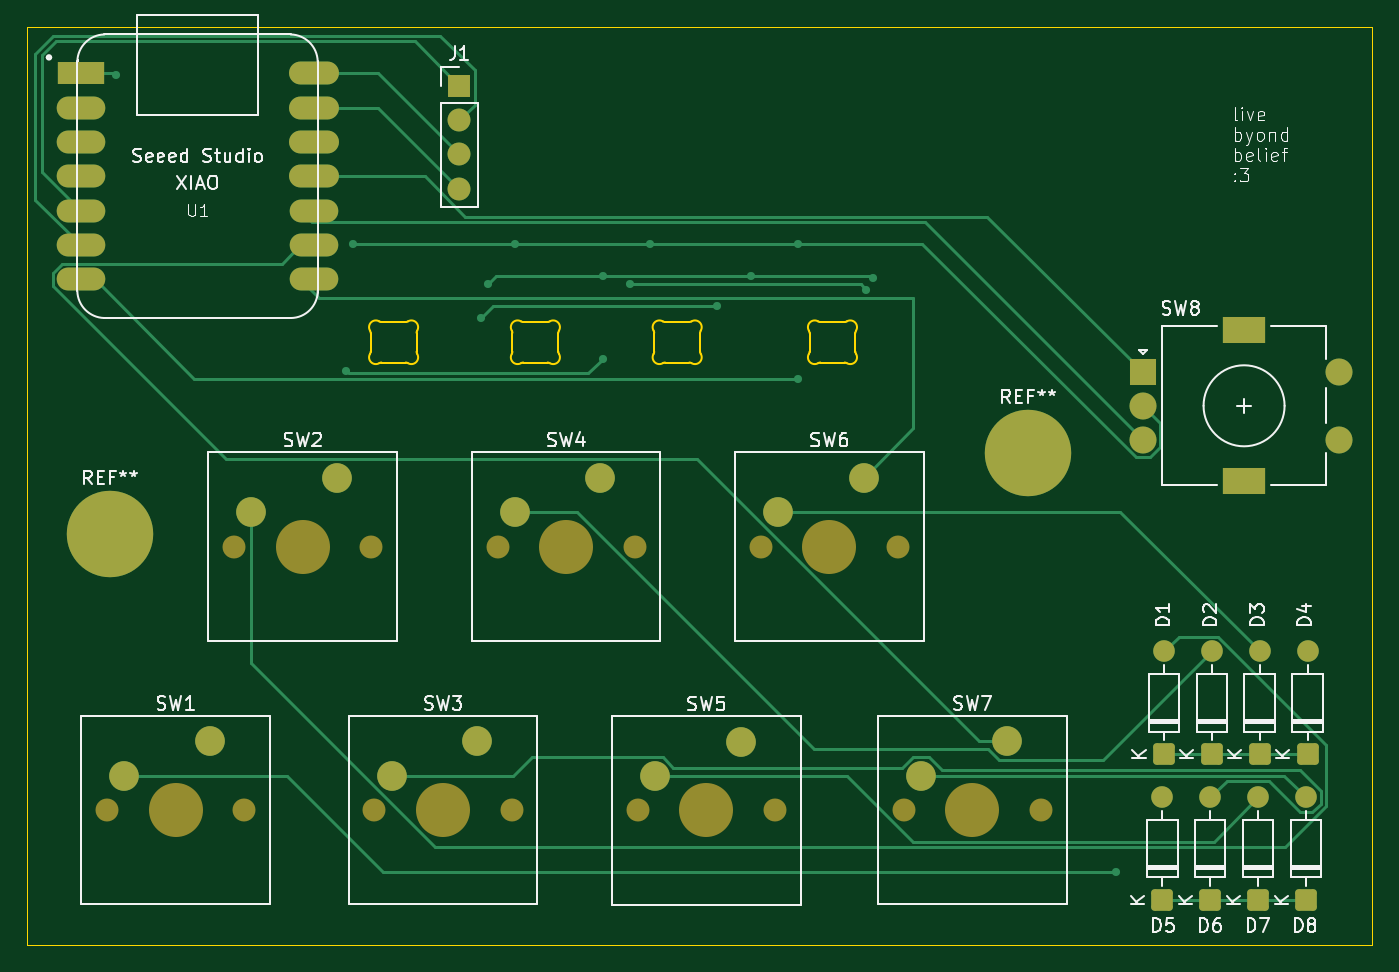
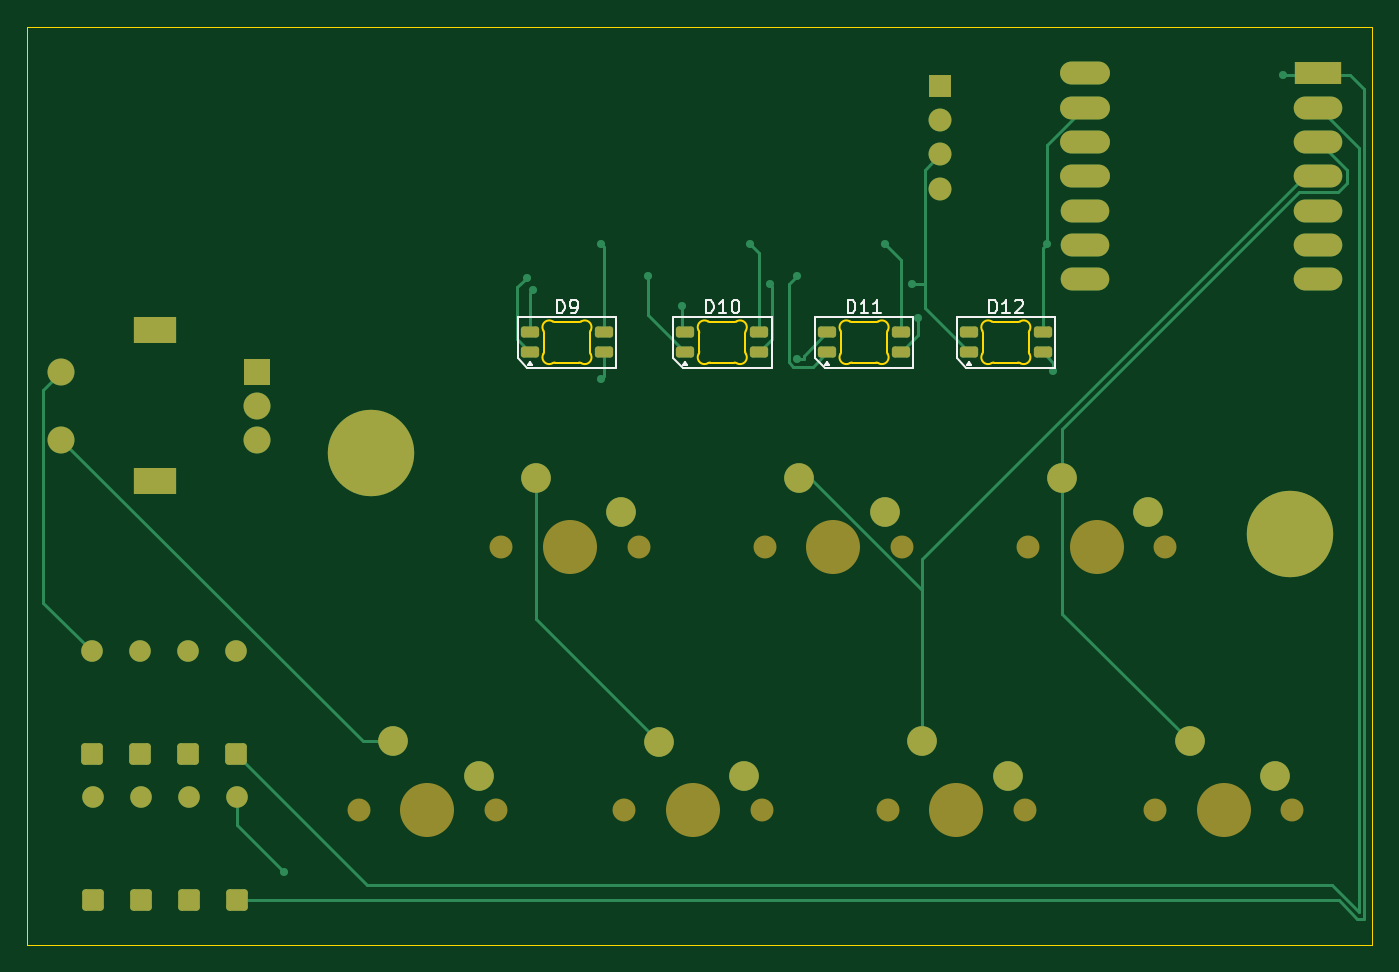
Circuit board: 9 layer files. Board 99.6 x 68.0 mm.
- bottom_copper: superugh-B_Cu.gbl (12517 bytes)
- bottom_mask: superugh-B_Mask.gbs (4861 bytes)
- paste: superugh-B_Paste.gbp (1638 bytes)
- bottom_silk: superugh-B_Silkscreen.gbo (8711 bytes)
- outline: superugh-Edge_Cuts.gm1 (6413 bytes)
- top_copper: superugh-F_Cu.gtl (13170 bytes)
- top_mask: superugh-F_Mask.gts (4254 bytes)
- paste: superugh-F_Paste.gtp (468 bytes)
- top_silk: superugh-F_Silkscreen.gto (55050 bytes)

=== bottom_copper: superugh-B_Cu.gbl (12517 bytes, source omitted) ===
=== bottom_mask: superugh-B_Mask.gbs ===
%TF.GenerationSoftware,KiCad,Pcbnew,10.0.6*%
%TF.CreationDate,2026-09-21T22:09:36-04:00*%
%TF.ProjectId,superugh,73757065-7275-4676-982e-6b696361645f,rev?*%
%TF.SameCoordinates,Original*%
%TF.FileFunction,Soldermask,Bot*%
%TF.FilePolarity,Negative*%
%FSLAX46Y46*%
G04 Gerber Fmt 4.6, Leading zero omitted, Abs format (unit mm)*
G04 Created by KiCad (PCBNEW 10.0.6) date 2026-09-21 22:09:36*
%MOMM*%
%LPD*%
G01*
G04 APERTURE LIST*
G04 Aperture macros list*
%AMRoundRect*
0 Rectangle with rounded corners*
0 $1 Rounding radius*
0 $2 $3 $4 $5 $6 $7 $8 $9 X,Y pos of 4 corners*
0 Add a 4 corners polygon primitive as box body*
4,1,4,$2,$3,$4,$5,$6,$7,$8,$9,$2,$3,0*
0 Add four circle primitives for the rounded corners*
1,1,$1+$1,$2,$3*
1,1,$1+$1,$4,$5*
1,1,$1+$1,$6,$7*
1,1,$1+$1,$8,$9*
0 Add four rect primitives between the rounded corners*
20,1,$1+$1,$2,$3,$4,$5,0*
20,1,$1+$1,$4,$5,$6,$7,0*
20,1,$1+$1,$6,$7,$8,$9,0*
20,1,$1+$1,$8,$9,$2,$3,0*%
G04 Aperture macros list end*
%ADD10C,1.700000*%
%ADD11C,4.000000*%
%ADD12C,2.200000*%
%ADD13RoundRect,0.250000X0.550000X-0.550000X0.550000X0.550000X-0.550000X0.550000X-0.550000X-0.550000X0*%
%ADD14C,1.600000*%
%ADD15R,2.000000X2.000000*%
%ADD16C,2.000000*%
%ADD17R,3.200000X2.000000*%
%ADD18R,3.500000X1.700000*%
%ADD19O,3.600000X1.700000*%
%ADD20O,3.700000X1.700000*%
%ADD21C,6.400000*%
%ADD22R,1.700000X1.700000*%
%ADD23RoundRect,0.205000X0.470000X0.205000X-0.470000X0.205000X-0.470000X-0.205000X0.470000X-0.205000X0*%
G04 APERTURE END LIST*
D10*
%TO.C,SW1*%
X98295000Y-127920000D03*
D11*
X103375000Y-127920000D03*
D10*
X108455000Y-127920000D03*
D12*
X105915000Y-122840000D03*
X99565000Y-125380000D03*
%TD*%
D10*
%TO.C,SW3*%
X118105000Y-127920000D03*
D11*
X123185000Y-127920000D03*
D10*
X128265000Y-127920000D03*
D12*
X125725000Y-122840000D03*
X119375000Y-125380000D03*
%TD*%
D13*
%TO.C,D4*%
X187200000Y-123810000D03*
D14*
X187200000Y-116190000D03*
%TD*%
D15*
%TO.C,SW8*%
X175000000Y-95500000D03*
D16*
X175000000Y-100500000D03*
X175000000Y-98000000D03*
D17*
X182500000Y-92400000D03*
X182500000Y-103600000D03*
D16*
X189500000Y-100500000D03*
X189500000Y-95500000D03*
%TD*%
D13*
%TO.C,D8*%
X187100000Y-134620000D03*
D14*
X187100000Y-127000000D03*
%TD*%
D13*
%TO.C,D6*%
X180000000Y-134620000D03*
D14*
X180000000Y-127000000D03*
%TD*%
D13*
%TO.C,D5*%
X176450000Y-134620000D03*
D14*
X176450000Y-127000000D03*
%TD*%
D18*
%TO.C,U1*%
X96375000Y-73380000D03*
D19*
X96375000Y-75920000D03*
X96375000Y-78460000D03*
X96375000Y-81000000D03*
X96375000Y-83540000D03*
X96375000Y-86080000D03*
X96375000Y-88620000D03*
X113625000Y-88620000D03*
X113625000Y-86080000D03*
X113625000Y-83540000D03*
D20*
X113625000Y-81000000D03*
X113625000Y-78460000D03*
X113625000Y-75920000D03*
X113625000Y-73380000D03*
%TD*%
D13*
%TO.C,D1*%
X176550000Y-123810000D03*
D14*
X176550000Y-116190000D03*
%TD*%
D13*
%TO.C,D7*%
X183550000Y-134620000D03*
D14*
X183550000Y-127000000D03*
%TD*%
D21*
%TO.C,REF\u002A\u002A*%
X98500000Y-107500000D03*
%TD*%
D10*
%TO.C,SW4*%
X127215000Y-108420000D03*
D11*
X132295000Y-108420000D03*
D10*
X137375000Y-108420000D03*
D12*
X134835000Y-103340000D03*
X128485000Y-105880000D03*
%TD*%
D10*
%TO.C,SW7*%
X157295000Y-127920000D03*
D11*
X162375000Y-127920000D03*
D10*
X167455000Y-127920000D03*
D12*
X164915000Y-122840000D03*
X158565000Y-125380000D03*
%TD*%
D10*
%TO.C,SW6*%
X146715000Y-108420000D03*
D11*
X151795000Y-108420000D03*
D10*
X156875000Y-108420000D03*
D12*
X154335000Y-103340000D03*
X147985000Y-105880000D03*
%TD*%
D13*
%TO.C,D2*%
X180100000Y-123810000D03*
D14*
X180100000Y-116190000D03*
%TD*%
D21*
%TO.C,REF\u002A\u002A*%
X166500000Y-101500000D03*
%TD*%
D10*
%TO.C,SW5*%
X137605000Y-127960000D03*
D11*
X142685000Y-127960000D03*
D10*
X147765000Y-127960000D03*
D12*
X145225000Y-122880000D03*
X138875000Y-125420000D03*
%TD*%
D10*
%TO.C,SW2*%
X107715000Y-108420000D03*
D11*
X112795000Y-108420000D03*
D10*
X117875000Y-108420000D03*
D12*
X115335000Y-103340000D03*
X108985000Y-105880000D03*
%TD*%
D22*
%TO.C,J1*%
X124375000Y-74300000D03*
D10*
X124375000Y-76840000D03*
X124375000Y-79380000D03*
X124375000Y-81920000D03*
%TD*%
D13*
%TO.C,D3*%
X183650000Y-123810000D03*
D14*
X183650000Y-116190000D03*
%TD*%
D23*
%TO.C,D10*%
X143245000Y-94045000D03*
X143245000Y-92545000D03*
X137795000Y-92545000D03*
X137795000Y-94045000D03*
%TD*%
%TO.C,D12*%
X122245000Y-94045000D03*
X122245000Y-92545000D03*
X116795000Y-92545000D03*
X116795000Y-94045000D03*
%TD*%
%TO.C,D9*%
X154745000Y-94045000D03*
X154745000Y-92545000D03*
X149295000Y-92545000D03*
X149295000Y-94045000D03*
%TD*%
%TO.C,D11*%
X132745000Y-94045000D03*
X132745000Y-92545000D03*
X127295000Y-92545000D03*
X127295000Y-94045000D03*
%TD*%
M02*

=== paste: superugh-B_Paste.gbp (1638 bytes, source withheld) ===
=== bottom_silk: superugh-B_Silkscreen.gbo (8711 bytes, source omitted) ===
=== outline: superugh-Edge_Cuts.gm1 ===
%TF.GenerationSoftware,KiCad,Pcbnew,10.0.6*%
%TF.CreationDate,2026-09-21T22:09:36-04:00*%
%TF.ProjectId,superugh,73757065-7275-4676-982e-6b696361645f,rev?*%
%TF.SameCoordinates,Original*%
%TF.FileFunction,Profile,NP*%
%FSLAX46Y46*%
G04 Gerber Fmt 4.6, Leading zero omitted, Abs format (unit mm)*
G04 Created by KiCad (PCBNEW 10.0.6) date 2026-09-21 22:09:36*
%MOMM*%
%LPD*%
G01*
G04 APERTURE LIST*
%TA.AperFunction,Profile*%
%ADD10C,0.050000*%
%TD*%
%TA.AperFunction,Profile*%
%ADD11C,0.120000*%
%TD*%
G04 APERTURE END LIST*
D10*
X92375000Y-69920000D02*
X192000000Y-69920000D01*
X192000000Y-137920000D01*
X92375000Y-137920000D01*
X92375000Y-69920000D01*
%TO.C,D10*%
D11*
X138820000Y-93295000D02*
X138820000Y-92594647D01*
X138820000Y-93295000D02*
X138820000Y-93995353D01*
X140520000Y-91795000D02*
X139619647Y-91795000D01*
X140520000Y-91795000D02*
X141420353Y-91795000D01*
X140520000Y-94795000D02*
X139619647Y-94795000D01*
X140520000Y-94795000D02*
X141420353Y-94795000D01*
X142220000Y-93295000D02*
X142220000Y-92594647D01*
X142220000Y-93295000D02*
X142220000Y-93995353D01*
X138776066Y-92438345D02*
G75*
G02*
X138819976Y-92594647I-256066J-156255D01*
G01*
X138776066Y-92438345D02*
G75*
G02*
X139463345Y-91751066I426774J260505D01*
G01*
X138820000Y-93995353D02*
G75*
G02*
X138776065Y-94151654I-299680J-87D01*
G01*
X139463345Y-94838934D02*
G75*
G02*
X138776066Y-94151655I-260505J426774D01*
G01*
X139463345Y-94838934D02*
G75*
G02*
X139619647Y-94795024I156255J-256066D01*
G01*
X139619647Y-91795000D02*
G75*
G02*
X139463344Y-91751067I3J300020D01*
G01*
X141420353Y-94795000D02*
G75*
G02*
X141576655Y-94838934I3J-299992D01*
G01*
X141576655Y-91751066D02*
G75*
G02*
X141420353Y-91795000I-156299J256058D01*
G01*
X141576655Y-91751066D02*
G75*
G02*
X142263934Y-92438345I260503J-426776D01*
G01*
X142220000Y-92594647D02*
G75*
G02*
X142263934Y-92438345I299992J3D01*
G01*
X142263934Y-94151655D02*
G75*
G02*
X141576655Y-94838934I-426776J-260503D01*
G01*
X142263934Y-94151655D02*
G75*
G02*
X142220000Y-93995353I256058J156299D01*
G01*
%TO.C,D12*%
X117820000Y-93295000D02*
X117820000Y-92594647D01*
X117820000Y-93295000D02*
X117820000Y-93995353D01*
X119520000Y-91795000D02*
X118619647Y-91795000D01*
X119520000Y-91795000D02*
X120420353Y-91795000D01*
X119520000Y-94795000D02*
X118619647Y-94795000D01*
X119520000Y-94795000D02*
X120420353Y-94795000D01*
X121220000Y-93295000D02*
X121220000Y-92594647D01*
X121220000Y-93295000D02*
X121220000Y-93995353D01*
X117776066Y-92438345D02*
G75*
G02*
X117819976Y-92594647I-256066J-156255D01*
G01*
X117776066Y-92438345D02*
G75*
G02*
X118463345Y-91751066I426774J260505D01*
G01*
X117820000Y-93995353D02*
G75*
G02*
X117776065Y-94151654I-299680J-87D01*
G01*
X118463345Y-94838934D02*
G75*
G02*
X117776066Y-94151655I-260505J426774D01*
G01*
X118463345Y-94838934D02*
G75*
G02*
X118619647Y-94795024I156255J-256066D01*
G01*
X118619647Y-91795000D02*
G75*
G02*
X118463344Y-91751067I3J300020D01*
G01*
X120420353Y-94795000D02*
G75*
G02*
X120576655Y-94838934I3J-299992D01*
G01*
X120576655Y-91751066D02*
G75*
G02*
X120420353Y-91795000I-156299J256058D01*
G01*
X120576655Y-91751066D02*
G75*
G02*
X121263934Y-92438345I260503J-426776D01*
G01*
X121220000Y-92594647D02*
G75*
G02*
X121263934Y-92438345I299992J3D01*
G01*
X121263934Y-94151655D02*
G75*
G02*
X120576655Y-94838934I-426776J-260503D01*
G01*
X121263934Y-94151655D02*
G75*
G02*
X121220000Y-93995353I256058J156299D01*
G01*
%TO.C,D9*%
X150320000Y-93295000D02*
X150320000Y-92594647D01*
X150320000Y-93295000D02*
X150320000Y-93995353D01*
X152020000Y-91795000D02*
X151119647Y-91795000D01*
X152020000Y-91795000D02*
X152920353Y-91795000D01*
X152020000Y-94795000D02*
X151119647Y-94795000D01*
X152020000Y-94795000D02*
X152920353Y-94795000D01*
X153720000Y-93295000D02*
X153720000Y-92594647D01*
X153720000Y-93295000D02*
X153720000Y-93995353D01*
X150276066Y-92438345D02*
G75*
G02*
X150319976Y-92594647I-256066J-156255D01*
G01*
X150276066Y-92438345D02*
G75*
G02*
X150963345Y-91751066I426774J260505D01*
G01*
X150320000Y-93995353D02*
G75*
G02*
X150276065Y-94151654I-299680J-87D01*
G01*
X150963345Y-94838934D02*
G75*
G02*
X150276066Y-94151655I-260505J426774D01*
G01*
X150963345Y-94838934D02*
G75*
G02*
X151119647Y-94795024I156255J-256066D01*
G01*
X151119647Y-91795000D02*
G75*
G02*
X150963344Y-91751067I3J300020D01*
G01*
X152920353Y-94795000D02*
G75*
G02*
X153076655Y-94838934I3J-299992D01*
G01*
X153076655Y-91751066D02*
G75*
G02*
X152920353Y-91795000I-156299J256058D01*
G01*
X153076655Y-91751066D02*
G75*
G02*
X153763934Y-92438345I260503J-426776D01*
G01*
X153720000Y-92594647D02*
G75*
G02*
X153763934Y-92438345I299992J3D01*
G01*
X153763934Y-94151655D02*
G75*
G02*
X153076655Y-94838934I-426776J-260503D01*
G01*
X153763934Y-94151655D02*
G75*
G02*
X153720000Y-93995353I256058J156299D01*
G01*
%TO.C,D11*%
X128320000Y-93295000D02*
X128320000Y-92594647D01*
X128320000Y-93295000D02*
X128320000Y-93995353D01*
X130020000Y-91795000D02*
X129119647Y-91795000D01*
X130020000Y-91795000D02*
X130920353Y-91795000D01*
X130020000Y-94795000D02*
X129119647Y-94795000D01*
X130020000Y-94795000D02*
X130920353Y-94795000D01*
X131720000Y-93295000D02*
X131720000Y-92594647D01*
X131720000Y-93295000D02*
X131720000Y-93995353D01*
X128276066Y-92438345D02*
G75*
G02*
X128319976Y-92594647I-256066J-156255D01*
G01*
X128276066Y-92438345D02*
G75*
G02*
X128963345Y-91751066I426774J260505D01*
G01*
X128320000Y-93995353D02*
G75*
G02*
X128276065Y-94151654I-299680J-87D01*
G01*
X128963345Y-94838934D02*
G75*
G02*
X128276066Y-94151655I-260505J426774D01*
G01*
X128963345Y-94838934D02*
G75*
G02*
X129119647Y-94795024I156255J-256066D01*
G01*
X129119647Y-91795000D02*
G75*
G02*
X128963344Y-91751067I3J300020D01*
G01*
X130920353Y-94795000D02*
G75*
G02*
X131076655Y-94838934I3J-299992D01*
G01*
X131076655Y-91751066D02*
G75*
G02*
X130920353Y-91795000I-156299J256058D01*
G01*
X131076655Y-91751066D02*
G75*
G02*
X131763934Y-92438345I260503J-426776D01*
G01*
X131720000Y-92594647D02*
G75*
G02*
X131763934Y-92438345I299992J3D01*
G01*
X131763934Y-94151655D02*
G75*
G02*
X131076655Y-94838934I-426776J-260503D01*
G01*
X131763934Y-94151655D02*
G75*
G02*
X131720000Y-93995353I256058J156299D01*
G01*
%TD*%
M02*

=== top_copper: superugh-F_Cu.gtl (13170 bytes, source omitted) ===
=== top_mask: superugh-F_Mask.gts ===
%TF.GenerationSoftware,KiCad,Pcbnew,10.0.6*%
%TF.CreationDate,2026-09-21T22:09:36-04:00*%
%TF.ProjectId,superugh,73757065-7275-4676-982e-6b696361645f,rev?*%
%TF.SameCoordinates,Original*%
%TF.FileFunction,Soldermask,Top*%
%TF.FilePolarity,Negative*%
%FSLAX46Y46*%
G04 Gerber Fmt 4.6, Leading zero omitted, Abs format (unit mm)*
G04 Created by KiCad (PCBNEW 10.0.6) date 2026-09-21 22:09:36*
%MOMM*%
%LPD*%
G01*
G04 APERTURE LIST*
G04 Aperture macros list*
%AMRoundRect*
0 Rectangle with rounded corners*
0 $1 Rounding radius*
0 $2 $3 $4 $5 $6 $7 $8 $9 X,Y pos of 4 corners*
0 Add a 4 corners polygon primitive as box body*
4,1,4,$2,$3,$4,$5,$6,$7,$8,$9,$2,$3,0*
0 Add four circle primitives for the rounded corners*
1,1,$1+$1,$2,$3*
1,1,$1+$1,$4,$5*
1,1,$1+$1,$6,$7*
1,1,$1+$1,$8,$9*
0 Add four rect primitives between the rounded corners*
20,1,$1+$1,$2,$3,$4,$5,0*
20,1,$1+$1,$4,$5,$6,$7,0*
20,1,$1+$1,$6,$7,$8,$9,0*
20,1,$1+$1,$8,$9,$2,$3,0*%
G04 Aperture macros list end*
%ADD10C,1.700000*%
%ADD11C,4.000000*%
%ADD12C,2.200000*%
%ADD13RoundRect,0.250000X0.550000X-0.550000X0.550000X0.550000X-0.550000X0.550000X-0.550000X-0.550000X0*%
%ADD14C,1.600000*%
%ADD15R,2.000000X2.000000*%
%ADD16C,2.000000*%
%ADD17R,3.200000X2.000000*%
%ADD18R,3.500000X1.700000*%
%ADD19O,3.600000X1.700000*%
%ADD20O,3.700000X1.700000*%
%ADD21C,6.400000*%
%ADD22R,1.700000X1.700000*%
G04 APERTURE END LIST*
D10*
%TO.C,SW1*%
X98295000Y-127920000D03*
D11*
X103375000Y-127920000D03*
D10*
X108455000Y-127920000D03*
D12*
X105915000Y-122840000D03*
X99565000Y-125380000D03*
%TD*%
D10*
%TO.C,SW3*%
X118105000Y-127920000D03*
D11*
X123185000Y-127920000D03*
D10*
X128265000Y-127920000D03*
D12*
X125725000Y-122840000D03*
X119375000Y-125380000D03*
%TD*%
D13*
%TO.C,D4*%
X187200000Y-123810000D03*
D14*
X187200000Y-116190000D03*
%TD*%
D15*
%TO.C,SW8*%
X175000000Y-95500000D03*
D16*
X175000000Y-100500000D03*
X175000000Y-98000000D03*
D17*
X182500000Y-92400000D03*
X182500000Y-103600000D03*
D16*
X189500000Y-100500000D03*
X189500000Y-95500000D03*
%TD*%
D13*
%TO.C,D8*%
X187100000Y-134620000D03*
D14*
X187100000Y-127000000D03*
%TD*%
D13*
%TO.C,D6*%
X180000000Y-134620000D03*
D14*
X180000000Y-127000000D03*
%TD*%
D13*
%TO.C,D5*%
X176450000Y-134620000D03*
D14*
X176450000Y-127000000D03*
%TD*%
D18*
%TO.C,U1*%
X96375000Y-73380000D03*
D19*
X96375000Y-75920000D03*
X96375000Y-78460000D03*
X96375000Y-81000000D03*
X96375000Y-83540000D03*
X96375000Y-86080000D03*
X96375000Y-88620000D03*
X113625000Y-88620000D03*
X113625000Y-86080000D03*
X113625000Y-83540000D03*
D20*
X113625000Y-81000000D03*
X113625000Y-78460000D03*
X113625000Y-75920000D03*
X113625000Y-73380000D03*
%TD*%
D13*
%TO.C,D1*%
X176550000Y-123810000D03*
D14*
X176550000Y-116190000D03*
%TD*%
D13*
%TO.C,D7*%
X183550000Y-134620000D03*
D14*
X183550000Y-127000000D03*
%TD*%
D21*
%TO.C,REF\u002A\u002A*%
X98500000Y-107500000D03*
%TD*%
D10*
%TO.C,SW4*%
X127215000Y-108420000D03*
D11*
X132295000Y-108420000D03*
D10*
X137375000Y-108420000D03*
D12*
X134835000Y-103340000D03*
X128485000Y-105880000D03*
%TD*%
D10*
%TO.C,SW7*%
X157295000Y-127920000D03*
D11*
X162375000Y-127920000D03*
D10*
X167455000Y-127920000D03*
D12*
X164915000Y-122840000D03*
X158565000Y-125380000D03*
%TD*%
D10*
%TO.C,SW6*%
X146715000Y-108420000D03*
D11*
X151795000Y-108420000D03*
D10*
X156875000Y-108420000D03*
D12*
X154335000Y-103340000D03*
X147985000Y-105880000D03*
%TD*%
D13*
%TO.C,D2*%
X180100000Y-123810000D03*
D14*
X180100000Y-116190000D03*
%TD*%
D21*
%TO.C,REF\u002A\u002A*%
X166500000Y-101500000D03*
%TD*%
D10*
%TO.C,SW5*%
X137605000Y-127960000D03*
D11*
X142685000Y-127960000D03*
D10*
X147765000Y-127960000D03*
D12*
X145225000Y-122880000D03*
X138875000Y-125420000D03*
%TD*%
D10*
%TO.C,SW2*%
X107715000Y-108420000D03*
D11*
X112795000Y-108420000D03*
D10*
X117875000Y-108420000D03*
D12*
X115335000Y-103340000D03*
X108985000Y-105880000D03*
%TD*%
D22*
%TO.C,J1*%
X124375000Y-74300000D03*
D10*
X124375000Y-76840000D03*
X124375000Y-79380000D03*
X124375000Y-81920000D03*
%TD*%
D13*
%TO.C,D3*%
X183650000Y-123810000D03*
D14*
X183650000Y-116190000D03*
%TD*%
M02*

=== paste: superugh-F_Paste.gtp ===
%TF.GenerationSoftware,KiCad,Pcbnew,10.0.6*%
%TF.CreationDate,2026-09-21T22:09:36-04:00*%
%TF.ProjectId,superugh,73757065-7275-4676-982e-6b696361645f,rev?*%
%TF.SameCoordinates,Original*%
%TF.FileFunction,Paste,Top*%
%TF.FilePolarity,Positive*%
%FSLAX46Y46*%
G04 Gerber Fmt 4.6, Leading zero omitted, Abs format (unit mm)*
G04 Created by KiCad (PCBNEW 10.0.6) date 2026-09-21 22:09:36*
%MOMM*%
%LPD*%
G01*
G04 APERTURE LIST*
G04 APERTURE END LIST*
M02*

=== top_silk: superugh-F_Silkscreen.gto (55050 bytes, source omitted) ===
